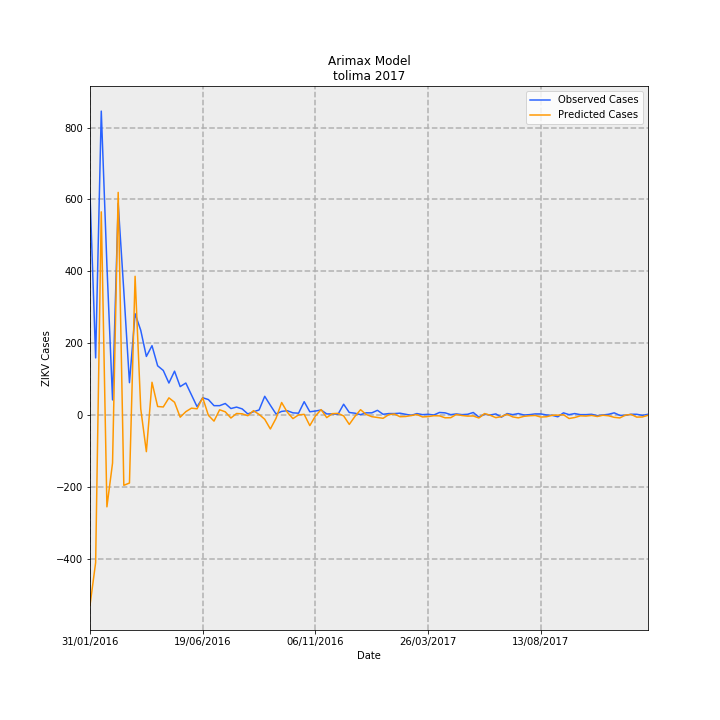

Source data for this figure (header and first rows):
Date, predictions_incidence, observed_incidence, Predicted Cases, Observed Cases, error
31/01/2016, -37.62, 43.67, -529.8, 615.0, 1145
07/02/2016, -29.18, 11.29, -411, 159.0, 570
14/02/2016, 40.16, 60.07, 565.5, 846.0, 280.5
21/02/2016, -18.15, 29.61, -255.7, 417.0, 672.7
28/02/2016, -9.498, 2.982, -133.8, 42.0, 175.8
06/03/2016, 44, 41.82, 619.7, 589.0, -30.7
13/03/2016, -13.9, 24.5, -195.7, 345.0, 540.7
20/03/2016, -13.45, 6.391, -189.4, 90.0, 279.4
27/03/2016, 27.42, 20.02, 386.2, 282.0, -104.2
03/04/2016, 1.24, 16.76, 17.46, 236.0, 218.5
10/04/2016, -7.246, 11.57, -102, 163.0, 265
17/04/2016, 6.468, 13.7, 91.09, 193.0, 101.9
24/04/2016, 1.679, 9.728, 23.64, 137.0, 113.4
01/05/2016, 1.588, 8.805, 22.36, 124.0, 101.6
08/05/2016, 3.387, 6.32, 47.7, 89.0, 41.3
15/05/2016, 2.517, 8.663, 35.45, 122.0, 86.55
22/05/2016, -0.4322, 5.61, -6.087, 79.0, 85.09
29/05/2016, 0.6573, 6.32, 9.257, 89.0, 79.74
05/06/2016, 1.35, 3.976, 19.02, 56, 36.98
12/06/2016, 1.228, 1.633, 17.3, 23.0, 5.701
19/06/2016, 3.414, 3.408, 48.08, 48.0, -0.08264
26/06/2016, -0.05535, 3.053, -0.7794, 43.0, 43.78
03/07/2016, -1.209, 1.846, -17.03, 26.0, 43.03
10/07/2016, 1.034, 1.846, 14.56, 26.0, 11.44
17/07/2016, 0.6268, 2.272, 8.827, 32.0, 23.17
24/07/2016, -0.5963, 1.278, -8.398, 18.0, 26.4
31/07/2016, 0.2951, 1.562, 4.156, 22.0, 17.84
07/08/2016, 0.235, 1.207, 3.31, 17.0, 13.69
14/08/2016, -0.1416, 0.213, -1.995, 3.0, 4.995
21/08/2016, 0.8543, 0.6391, 12.03, 9.0, -3.031
28/08/2016, 0.1154, 0.9941, 1.625, 14, 12.38
04/09/2016, -0.8415, 3.692, -11.85, 52.0, 63.85
11/09/2016, -2.765, 1.917, -38.94, 27.0, 65.94
18/09/2016, -0.6736, 0.213, -9.487, 3.0, 12.49
25/09/2016, 2.469, 0.7101, 34.77, 10.0, -24.77
02/10/2016, 0.5639, 0.8521, 7.941, 12.0, 4.059
09/10/2016, -0.7129, 0.4261, -10.04, 6.0, 16.04
16/10/2016, 0.01986, 0.355, 0.2797, 5.0, 4.72
23/10/2016, 0.1274, 2.627, 1.795, 37.0, 35.21
30/10/2016, -2.101, 0.6391, -29.59, 9.0, 38.59
06/11/2016, -0.1891, 0.7811, -2.664, 11.0, 13.66
13/11/2016, 1.066, 0.9941, 15.02, 14, -1.017
20/11/2016, -0.5185, 0.213, -7.302, 3.0, 10.3
27/11/2016, 0.2681, 0.213, 3.776, 3.0, -0.776
04/12/2016, 0.3218, 0.142, 4.532, 2.0, -2.532
11/12/2016, -0.1776, 2.13, -2.501, 30.0, 32.5
18/12/2016, -1.862, 0.4971, -26.22, 7, 33.22
25/12/2016, -0.2849, 0.355, -4.012, 5.0, 9.012
01/01/2017, 1.051, 0.07101, 14.81, 1.0, -13.81
08/01/2017, 0.1036, 0.4261, 1.458, 6.0, 4.542
15/01/2017, -0.3332, 0.4261, -4.692, 6.0, 10.69
22/01/2017, -0.4916, 0.9231, -6.923, 13.0, 19.92
29/01/2017, -0.6561, 0.142, -9.24, 2.0, 11.24
05/02/2017, 0.06479, 0.284, 0.9124, 4.0, 3.088
12/02/2017, 0.2022, 0.284, 2.847, 4.0, 1.153
19/02/2017, -0.3391, 0.355, -4.775, 5.0, 9.775
26/02/2017, -0.2972, 0.142, -4.186, 2.0, 6.186
05/03/2017, -0.1088, -0.07101, -1.532, -1.0, 0.5318
12/03/2017, 0.09457, 0.284, 1.332, 4.0, 2.668
19/03/2017, -0.384, 0.07101, -5.408, 1.0, 6.408
... 40 more rows
